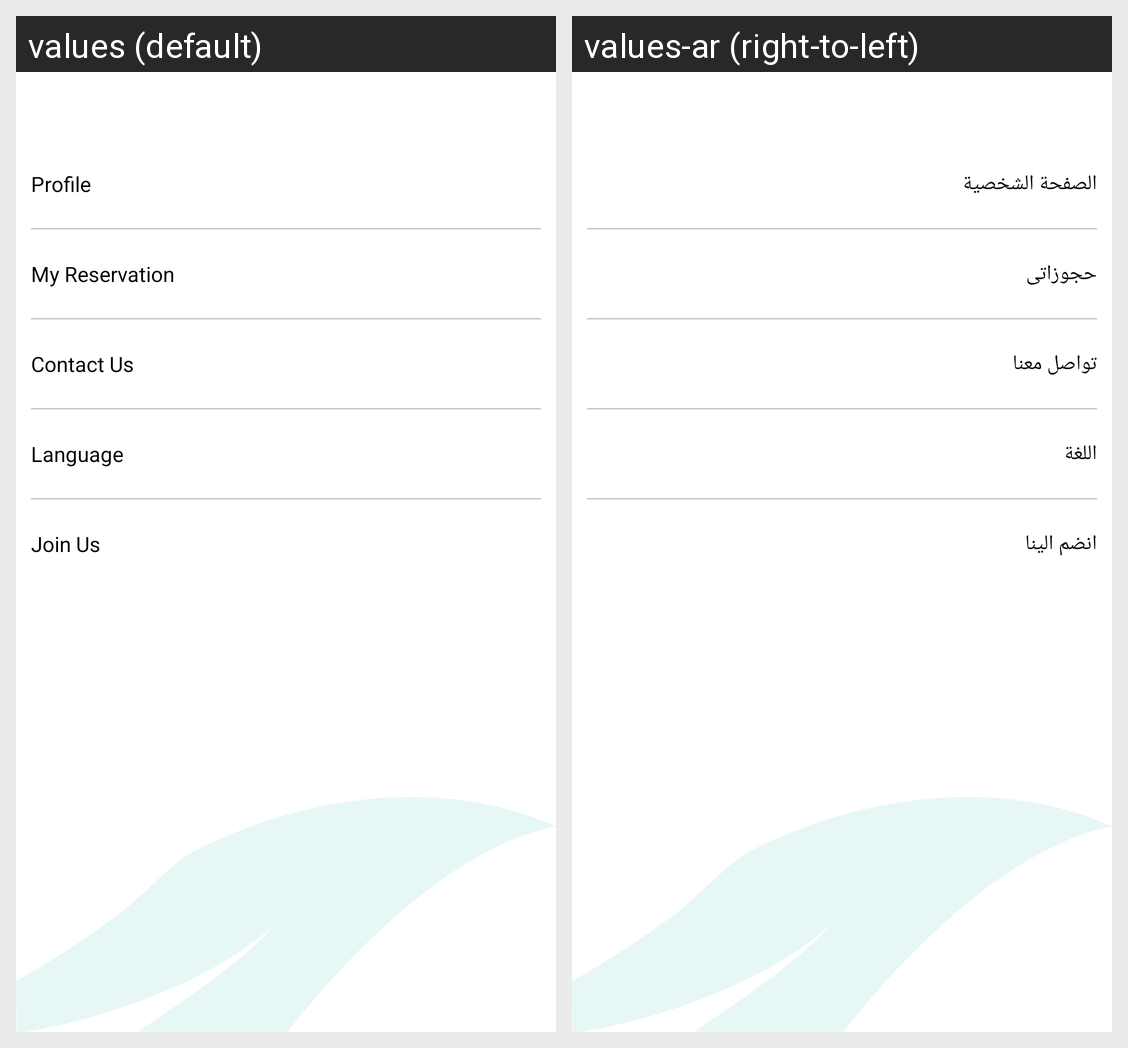

This grid shows one Android layout under two languages. Give, for every string resource on the screen, its name, the default text and each shown locale's text.
Android screen res/layout/layout_drawer.xml rendered under 2 locales, left to right: values (default), values-ar (right-to-left). Device: Nexus 5 (rendered at 1080×1920; each locale shown at half size, 540×960, under a caption strip naming it); theme Theme.Restaurant_QR_User.
Strings drawn on this screen, with the default value and each locale's value (text and hints the layout hard-codes, and strings that could not be matched under every locale, appear in the picture but are not listed):

profile
  values: Profile
  values-ar: الصفحة الشخصية

my_reservation
  values: My Reservation
  values-ar: حجوزاتى

contact_us
  values: Contact Us
  values-ar: تواصل معنا

language
  values: Language
  values-ar: اللغة

join_us
  values: Join Us
  values-ar: انضم الينا
